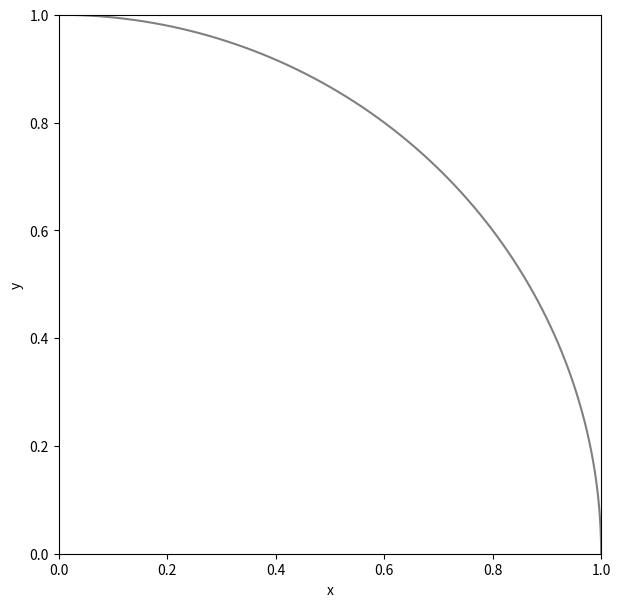

Reproduce this figure in Python. (Note: this script raises an exception after producing the figure.)
from matplotlib import pyplot as plt  # 그래프 관련 라이브러리
import random  # 난수 관련 라이브러리
import math  # 수학 관련 라이브러리
import os  # 시스템 관련 라이브러리


def circle(a, b, r):  # 원 그리기 함수 선언
    x = []
    y = []
    for theta in range(0, 360):
        x.append(a+r*math.cos(math.radians(theta)))  # x좌표 이동
        y.append(b+r*math.sin(math.radians(theta)))  # y좌표 이동
    plt.plot(x, y, color="gray")  # 원 그리기


plt.figure(figsize=(7, 7))  # 그래프 관련 설정
plt.axis([0, 1, 0, 1])  # 그래프 범위 0~1
plt.xlabel('x')  # x축
plt.ylabel('y')  # y축
circle(0, 0, 1)  # 함수 실행

sq_size = int(input("반복 수 입력 : "))  # 찍을 점 개수 입력
cr_size = 0  # 변수 선언

for i in range(sq_size):  # 입력한 만큼 반복
    x = random.random()  # 0~1 사이 랜덤 x좌표 생성
    y = random.random()  # 0~1 사이 랜덤 y좌표 생성
    len = (x*x) + (y*y)  # 원점으로부터의 거리 계산

    if(len <= 1):  # 만약 원점에서의 거리가 1이하라면,(부채꼴 안에 들어간다면)
        cr_size += 1  # 원안의 점 +1
        plt.scatter(x, y, s=50, c='r')  # 좌표에 점 찍기
    else:  # 아니면 (부채꼴 밖이면)
        plt.scatter(x, y, s=50, c='b')  # 좌표에 점 찍기

pi = 4*(cr_size/sq_size)  # 원주율 계산 pi=s/(r*r)
print("pi : %.15lf" % pi)  # 계산한 값 출력
plt.title("n = %d, π = %lf" % (sq_size, pi), fontsize=25)  # 그래프 제목
plt.show()  # 그래프 출력

os.system("pause")  # 콘솔창 유지
